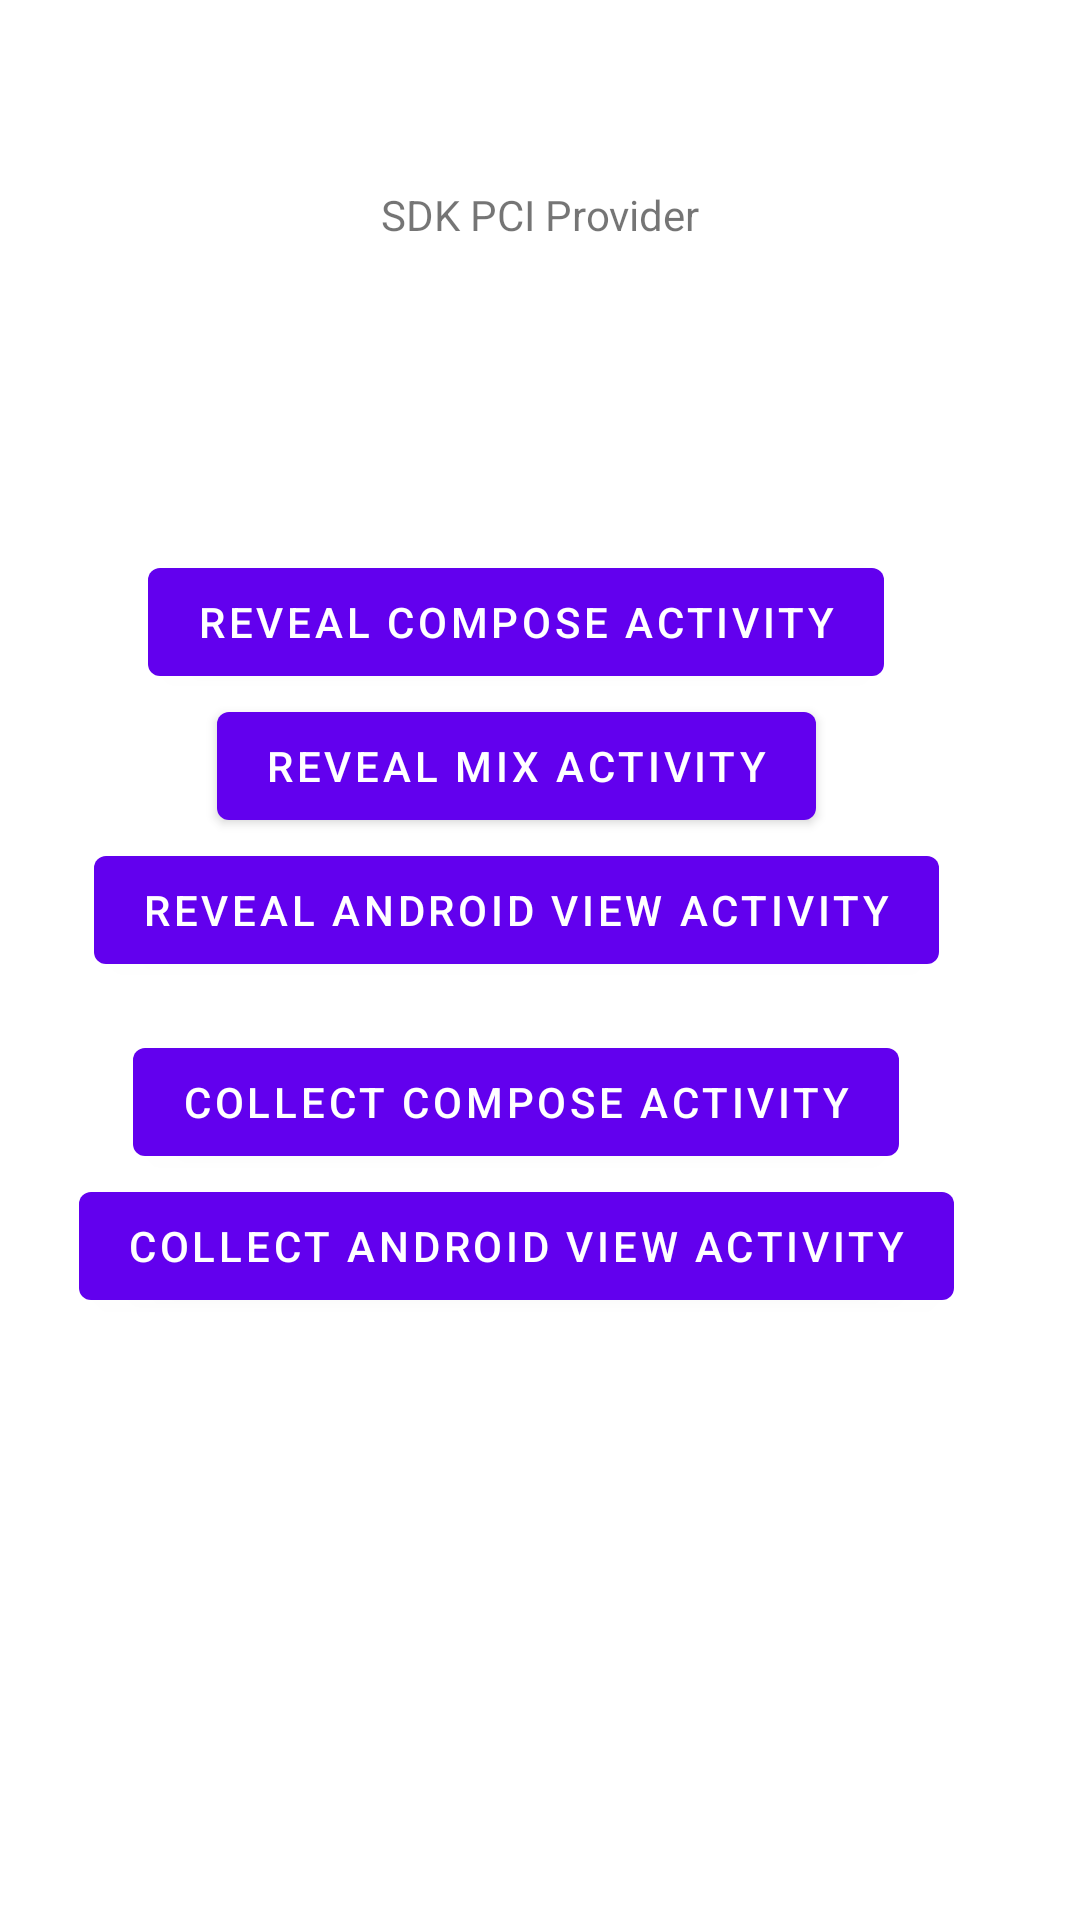

The Android layout XML behind this screen, and the referenced resources:
<!-- AndroidManifest.xml: application theme Theme.TokenizerDemo -->
<!-- res/layout/activity_main.xml -->
<?xml version="1.0" encoding="utf-8"?>
<androidx.constraintlayout.widget.ConstraintLayout xmlns:android="http://schemas.android.com/apk/res/android"
    xmlns:app="http://schemas.android.com/apk/res-auto"
    xmlns:tools="http://schemas.android.com/tools"
    android:id="@+id/main"
    android:layout_width="match_parent"
    android:layout_height="match_parent"
    tools:context=".MainActivity">

    <com.google.android.material.textview.MaterialTextView
        android:id="@+id/materialTextView"
        android:layout_width="wrap_content"
        android:layout_height="wrap_content"
        android:text="@string/title_main_activity"
        app:layout_constraintBottom_toBottomOf="parent"
        app:layout_constraintEnd_toEndOf="parent"
        app:layout_constraintStart_toStartOf="parent"
        app:layout_constraintTop_toTopOf="parent"
        app:layout_constraintVertical_bias="0.1" />

    <com.google.android.material.button.MaterialButton
        android:id="@+id/button_reveal_compose_activity"
        android:layout_width="wrap_content"
        android:layout_height="wrap_content"
        android:layout_marginEnd="16dp"
        android:text="@string/reveal_compose_activity"
        app:layout_constraintBottom_toBottomOf="parent"
        app:layout_constraintEnd_toEndOf="parent"
        app:layout_constraintStart_toStartOf="parent"
        app:layout_constraintTop_toBottomOf="@+id/materialTextView"
        app:layout_constraintVertical_bias="0.2" />

    <com.google.android.material.button.MaterialButton
        android:id="@+id/button_reveal_mix_activity"
        android:layout_width="wrap_content"
        android:layout_height="wrap_content"
        android:layout_marginEnd="16dp"
        android:text="@string/reveal_mix_activity"
        app:layout_constraintBottom_toBottomOf="parent"
        app:layout_constraintEnd_toEndOf="parent"
        app:layout_constraintStart_toStartOf="parent"
        app:layout_constraintTop_toBottomOf="@+id/button_reveal_compose_activity"
        app:layout_constraintVertical_bias="0.0" />

    <com.google.android.material.button.MaterialButton
        android:id="@+id/button_reveal_android_view_activity"
        android:layout_width="wrap_content"
        android:layout_height="wrap_content"
        android:layout_marginEnd="16dp"
        android:text="@string/reveal_android_views_activity"
        app:layout_constraintBottom_toBottomOf="parent"
        app:layout_constraintEnd_toEndOf="parent"
        app:layout_constraintStart_toStartOf="parent"
        app:layout_constraintTop_toBottomOf="@+id/button_reveal_mix_activity"
        app:layout_constraintVertical_bias="0.0" />

    <com.google.android.material.button.MaterialButton
        android:id="@+id/button_collect_compose_activity"
        android:layout_width="wrap_content"
        android:layout_height="wrap_content"
        android:layout_marginEnd="16dp"
        android:layout_marginTop="64dp"
        android:text="@string/collect_compose_activity"
        app:layout_constraintBottom_toBottomOf="parent"
        app:layout_constraintEnd_toEndOf="parent"
        app:layout_constraintStart_toStartOf="parent"
        app:layout_constraintTop_toBottomOf="@+id/button_reveal_mix_activity"
        app:layout_constraintVertical_bias="0.0" />

    <com.google.android.material.button.MaterialButton
        android:id="@+id/button_collect_android_view_activity"
        android:layout_width="wrap_content"
        android:layout_height="wrap_content"
        android:layout_marginEnd="16dp"
        android:text="@string/collect_android_views_activity"
        app:layout_constraintBottom_toBottomOf="parent"
        app:layout_constraintEnd_toEndOf="parent"
        app:layout_constraintStart_toStartOf="parent"
        app:layout_constraintTop_toBottomOf="@+id/button_collect_compose_activity"
        app:layout_constraintVertical_bias="0.0" />

</androidx.constraintlayout.widget.ConstraintLayout>
<!-- resources referenced by this layout -->
<resources>
  <string name="collect_android_views_activity">Collect Android View Activity</string>
  <string name="collect_compose_activity">Collect Compose Activity</string>
  <string name="reveal_android_views_activity">Reveal Android View Activity</string>
  <string name="reveal_compose_activity">Reveal Compose Activity</string>
  <string name="reveal_mix_activity">Reveal Mix Activity</string>
  <string name="title_main_activity">SDK PCI Provider</string>
  <style name="Theme.TokenizerDemo" parent="Theme.MaterialComponents.DayNight.NoActionBar" />
</resources>
